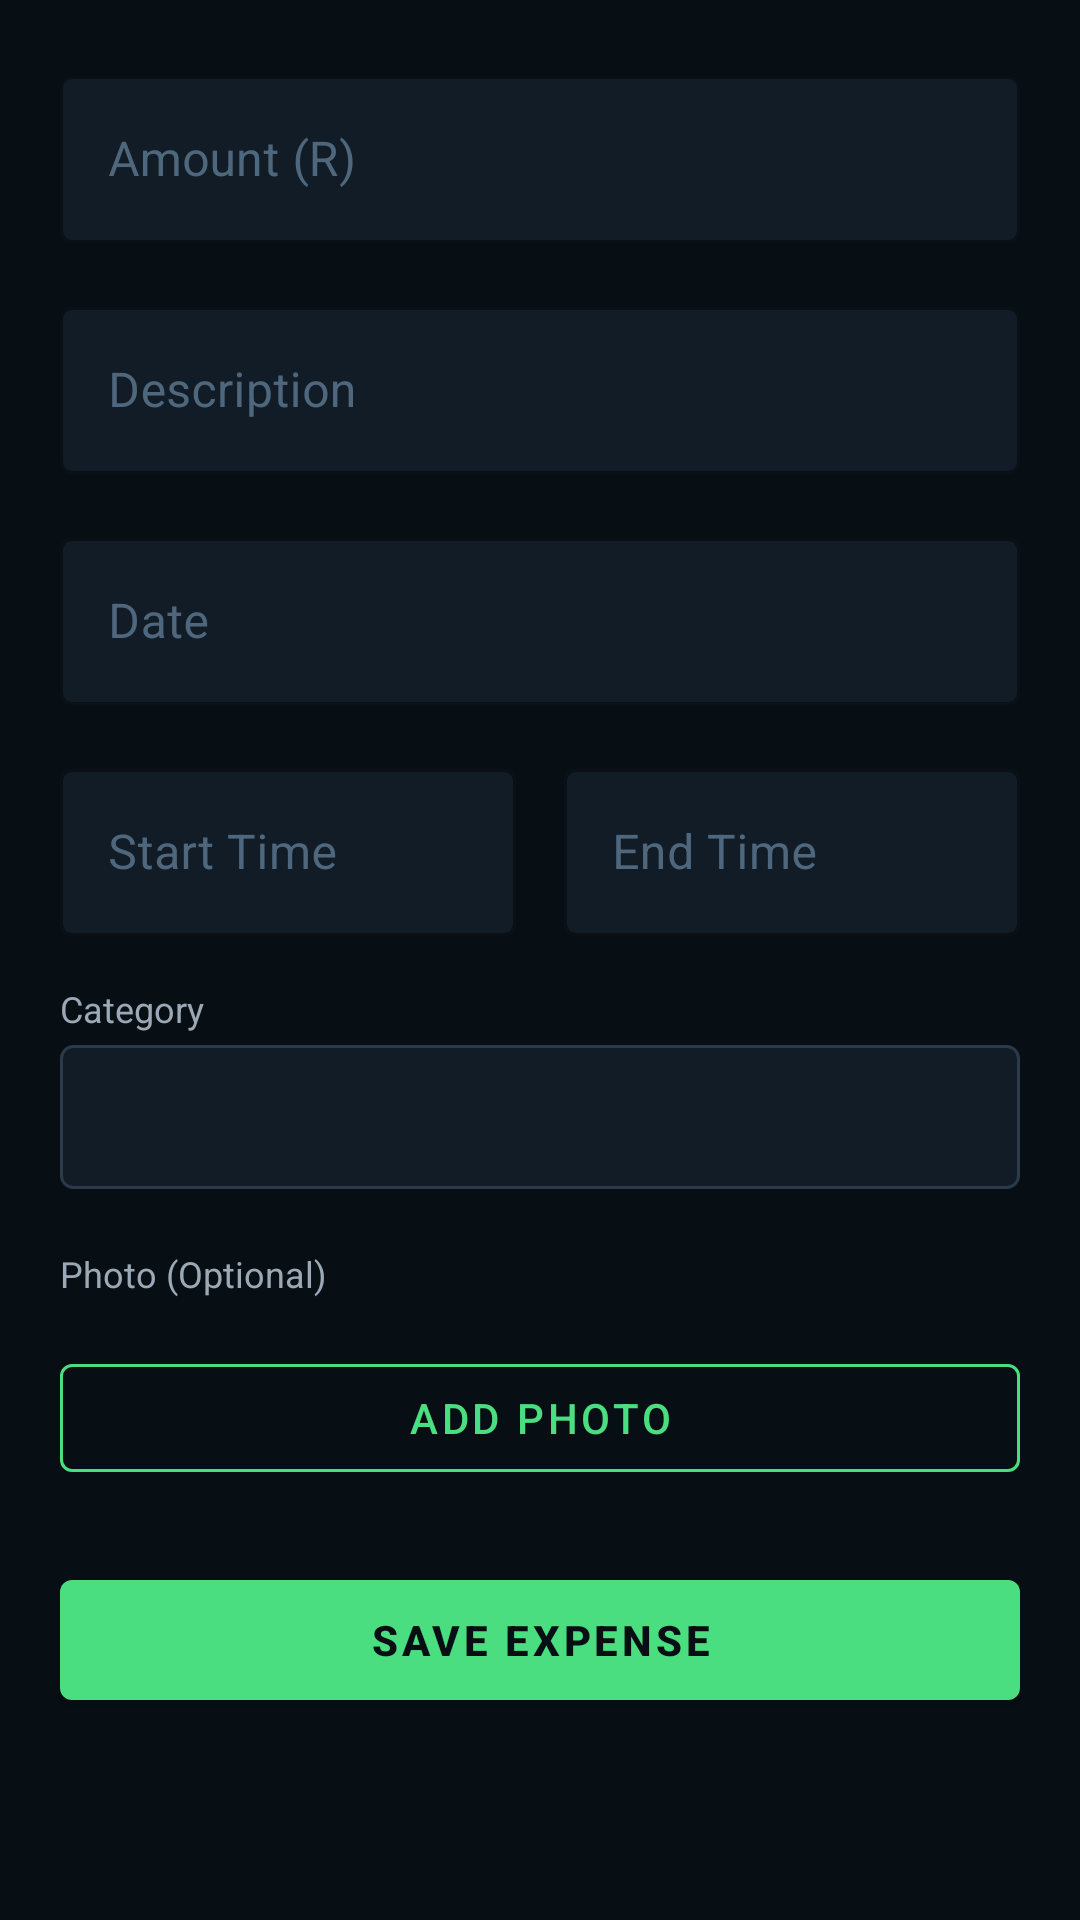

Write the Android layout XML for this screen, with the resource values it uses.
<!-- AndroidManifest.xml: application theme Theme.WillowWallet -->
<!-- res/layout/activity_add_expense.xml -->
<?xml version="1.0" encoding="utf-8"?>
<ScrollView xmlns:android="http://schemas.android.com/apk/res/android"
    xmlns:app="http://schemas.android.com/apk/res-auto"
    android:layout_width="match_parent"
    android:layout_height="match_parent"
    android:background="#080f14"
    android:fillViewport="true">

    <LinearLayout
        android:layout_width="match_parent"
        android:layout_height="wrap_content"
        android:orientation="vertical"
        android:padding="20dp">

        
        <com.google.android.material.textfield.TextInputLayout
            android:layout_width="match_parent"
            android:layout_height="wrap_content"
            android:hint="Amount (R)"
            app:boxBackgroundColor="#111c26"
            app:boxStrokeColor="#4ADE80"
            app:hintTextColor="#4ADE80"
            style="@style/Widget.MaterialComponents.TextInputLayout.OutlinedBox"
            android:layout_marginBottom="16dp">

            <com.google.android.material.textfield.TextInputEditText
                android:id="@+id/etAmount"
                android:layout_width="match_parent"
                android:layout_height="wrap_content"
                android:inputType="numberDecimal"
                android:textColor="#FFFFFF" />
        </com.google.android.material.textfield.TextInputLayout>

        
        <com.google.android.material.textfield.TextInputLayout
            android:layout_width="match_parent"
            android:layout_height="wrap_content"
            android:hint="Description"
            app:boxBackgroundColor="#111c26"
            app:boxStrokeColor="#4ADE80"
            app:hintTextColor="#4ADE80"
            style="@style/Widget.MaterialComponents.TextInputLayout.OutlinedBox"
            android:layout_marginBottom="16dp">

            <com.google.android.material.textfield.TextInputEditText
                android:id="@+id/etDescription"
                android:layout_width="match_parent"
                android:layout_height="wrap_content"
                android:inputType="text"
                android:textColor="#FFFFFF" />
        </com.google.android.material.textfield.TextInputLayout>

        
        <com.google.android.material.textfield.TextInputLayout
            android:layout_width="match_parent"
            android:layout_height="wrap_content"
            android:hint="Date"
            app:boxBackgroundColor="#111c26"
            app:boxStrokeColor="#4ADE80"
            app:hintTextColor="#4ADE80"
            style="@style/Widget.MaterialComponents.TextInputLayout.OutlinedBox"
            android:layout_marginBottom="16dp">

            <com.google.android.material.textfield.TextInputEditText
                android:id="@+id/etDate"
                android:layout_width="match_parent"
                android:layout_height="wrap_content"
                android:focusable="false"
                android:textColor="#FFFFFF" />
        </com.google.android.material.textfield.TextInputLayout>

        
        <LinearLayout
            android:layout_width="match_parent"
            android:layout_height="wrap_content"
            android:orientation="horizontal"
            android:layout_marginBottom="16dp">

            <com.google.android.material.textfield.TextInputLayout
                android:layout_width="0dp"
                android:layout_height="wrap_content"
                android:layout_weight="1"
                android:hint="Start Time"
                app:boxBackgroundColor="#111c26"
                app:boxStrokeColor="#4ADE80"
                app:hintTextColor="#4ADE80"
                style="@style/Widget.MaterialComponents.TextInputLayout.OutlinedBox"
                android:layout_marginEnd="8dp">

                <com.google.android.material.textfield.TextInputEditText
                    android:id="@+id/etStartTime"
                    android:layout_width="match_parent"
                    android:layout_height="wrap_content"
                    android:focusable="false"
                    android:textColor="#FFFFFF" />
            </com.google.android.material.textfield.TextInputLayout>

            <com.google.android.material.textfield.TextInputLayout
                android:layout_width="0dp"
                android:layout_height="wrap_content"
                android:layout_weight="1"
                android:hint="End Time"
                app:boxBackgroundColor="#111c26"
                app:boxStrokeColor="#4ADE80"
                app:hintTextColor="#4ADE80"
                style="@style/Widget.MaterialComponents.TextInputLayout.OutlinedBox"
                android:layout_marginStart="8dp">

                <com.google.android.material.textfield.TextInputEditText
                    android:id="@+id/etEndTime"
                    android:layout_width="match_parent"
                    android:layout_height="wrap_content"
                    android:focusable="false"
                    android:textColor="#FFFFFF" />
            </com.google.android.material.textfield.TextInputLayout>
        </LinearLayout>

        
        <TextView
            android:layout_width="match_parent"
            android:layout_height="wrap_content"
            android:text="Category"
            android:textColor="#9BA8B5"
            android:textSize="12sp"
            android:layout_marginBottom="4dp" />

        <Spinner
            android:id="@+id/spinnerCategory"
            android:layout_width="match_parent"
            android:layout_height="48dp"
            android:background="@drawable/spinner_background"
            android:paddingStart="12dp"
            android:paddingEnd="12dp"
            android:layout_marginBottom="20dp" />

        
        <TextView
            android:layout_width="match_parent"
            android:layout_height="wrap_content"
            android:text="Photo (Optional)"
            android:textColor="#9BA8B5"
            android:textSize="12sp"
            android:layout_marginBottom="8dp" />

        <FrameLayout
            android:layout_width="match_parent"
            android:layout_height="wrap_content"
            android:layout_marginBottom="8dp">

            <ImageView
                android:id="@+id/ivPhotoPreview"
                android:layout_width="match_parent"
                android:layout_height="200dp"
                android:scaleType="centerCrop"
                android:background="#111c26"
                android:visibility="gone"
                android:contentDescription="Expense photo" />

            <ImageButton
                android:id="@+id/btnRemovePhoto"
                android:layout_width="36dp"
                android:layout_height="36dp"
                android:layout_gravity="top|end"
                android:layout_margin="8dp"
                android:background="#CC000000"
                android:src="@android:drawable/ic_menu_close_clear_cancel"
                android:visibility="gone"
                android:contentDescription="Remove photo" />
        </FrameLayout>

        <com.google.android.material.button.MaterialButton
            android:id="@+id/btnAddPhoto"
            android:layout_width="match_parent"
            android:layout_height="48dp"
            android:text="Add Photo"
            android:textColor="#4ADE80"
            app:strokeColor="#4ADE80"
            app:strokeWidth="1dp"
            style="@style/Widget.MaterialComponents.Button.OutlinedButton"
            android:layout_marginBottom="24dp" />

        
        <com.google.android.material.button.MaterialButton
            android:id="@+id/btnSave"
            android:layout_width="match_parent"
            android:layout_height="52dp"
            android:text="Save Expense"
            android:textColor="#080f14"
            android:textStyle="bold"
            app:backgroundTint="#4ADE80"
            android:layout_marginBottom="16dp" />

        <ProgressBar
            android:id="@+id/progressBar"
            android:layout_width="wrap_content"
            android:layout_height="wrap_content"
            android:layout_gravity="center"
            android:visibility="gone"
            android:layout_marginBottom="16dp" />

    </LinearLayout>
</ScrollView>
<!-- resources referenced by this layout -->
<resources>
  <!-- drawable spinner_background (drawable) -->
  <?xml version="1.0" encoding="utf-8"?>
  <shape xmlns:android="http://schemas.android.com/apk/res/android"
      android:shape="rectangle">
      <solid android:color="#111c26" />
      <stroke android:width="1dp" android:color="#2a3a4a" />
      <corners android:radius="4dp" />
  </shape>
  <style name="Theme.WillowWallet" parent="Theme.MaterialComponents.DayNight.NoActionBar">
          <item name="colorPrimary">#2dd4bf</item>
          <item name="colorPrimaryVariant">#0d9488</item>
          <item name="colorOnPrimary">#031918</item>
          <item name="colorSecondary">#4ade80</item>
          <item name="colorOnSecondary">#0a1f0e</item>
          <item name="colorSurface">#111827</item>
          <item name="colorOnSurface">#7a9ab8</item>
          <item name="android:colorBackground">#080f14</item>
          <item name="android:statusBarColor">#080f14</item>
          <item name="android:navigationBarColor">#060d12</item>
          <item name="android:textColorPrimary">#e2edf5</item>
          <item name="android:textColorSecondary">#7a9ab8</item>
          <item name="android:windowBackground">#080f14</item>
          <item name="android:windowLightStatusBar">false</item>
      </style>
</resources>
